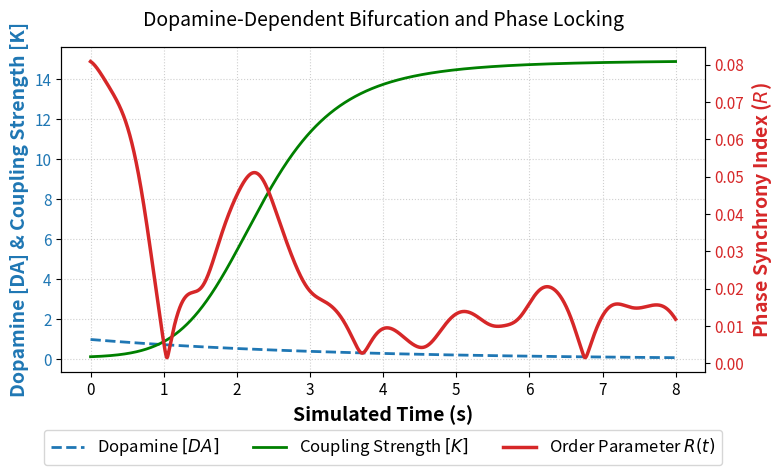
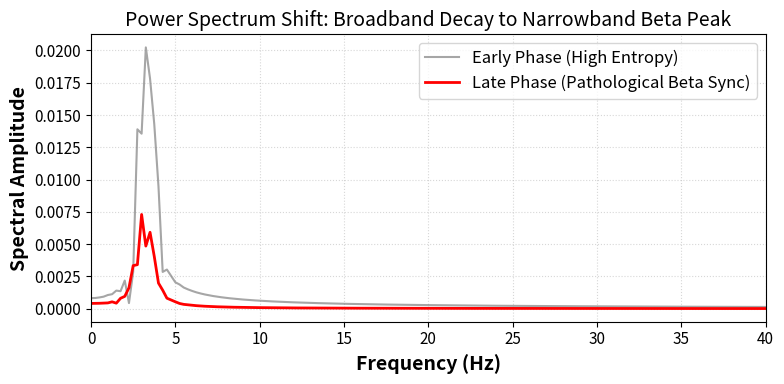

The matplotlib source for these figures, in order:
import numpy as np
import matplotlib.pyplot as plt
from scipy.fft import fft, fftfreq

# Set random seed for reproducibility
np.random.seed(42)

class ParkinsonKuramotoPipeline:
    def __init__(self, N=200, T=4000, dt=0.002):
        self.N = N          # Number of oscillators
        self.T = T          # Total time steps (Extended)
        self.dt = dt        # Step size (Smaller for high-freq stability)
        self.time = np.arange(0, T * dt, dt)
        
        # Intrinsic frequencies: Centered in the Beta Band (~20 Hz)
        self.omega = np.random.normal(loc=20.0, scale=2.0, size=N)
        # Initialize phases randomly between [0, 2pi)
        self.theta = np.random.uniform(0, 2 * np.pi, size=N)
        
        # Optimized Dopamine & Coupling parameters for distinct bifurcation
        self.da_0 = 0.5     # Threshold inflection point
        self.alpha = 12.0   # Sharper sigmoidal transition
        self.K_min = 0.1    # Healthy weak coupling (low synchrony)
        self.K_max = 15.0   # Pathological strong coupling (high synchrony)
        self.gamma = 0.3    # Calibrated decay rate
        
    def simulate(self):
        # Initialize tracking arrays
        dopamine_hist = np.zeros(self.T)
        K_hist = np.zeros(self.T)
        R_hist = np.zeros(self.T)
        phase_hist = np.zeros((self.T, self.N))
        
        # Initial dopamine concentration
        da = 1.0
        
        for t in range(self.T):
            # 1. Update Dopamine (Decay)
            da += -self.gamma * da * self.dt
            dopamine_hist[t] = da
            
            # 2. Compute Adaptive Coupling K(t)
            K = self.K_min + (self.K_max - self.K_min) / (1 + np.exp(-self.alpha * (self.da_0 - da)))
            K_hist[t] = K
            
            # 3. Calculate Kuramoto Order Parameter R(t)
            order_param = np.mean(np.exp(1j * self.theta))
            R_hist[t] = np.abs(order_param)
            phase_hist[t, :] = self.theta
            
            # 4. Compute Phase Interdependence (Vectorized)
            phase_diffs = np.sin(np.subtract.outer(self.theta, self.theta))
            dtheta_dt = self.omega + (K / self.N) * np.sum(phase_diffs, axis=1)
            
            # 5. Integrate Phase
            self.theta = (self.theta + dtheta_dt * self.dt) % (2 * np.pi)
            
        return dopamine_hist, K_hist, R_hist, phase_hist

    def plot_publication_figures(self, da_hist, K_hist, R_hist, phase_hist):
        # Set academic plot styling
        plt.rcParams.update({
            'font.size': 12,
            'axes.labelsize': 14,
            'axes.titlesize': 14,
            'xtick.labelsize': 11,
            'ytick.labelsize': 11,
            'figure.titlesize': 16
        })
        
        # --- FIGURE 1: Dynamic Phase Transition ---
        fig, ax1 = plt.subplots(figsize=(8, 5))
        
        color = '#1f77b4'
        ax1.set_xlabel('Simulated Time (s)', fontweight='bold')
        ax1.set_ylabel('Dopamine [DA] & Coupling Strength [K]', color=color, fontweight='bold')
        line1 = ax1.plot(self.time, da_hist, label='Dopamine $[DA]$', color=color, linestyle='--', linewidth=2)
        line2 = ax1.plot(self.time, K_hist, label='Coupling Strength $[K]$', color='g', linewidth=2)
        ax1.tick_params(axis='y', labelcolor=color)
        ax1.grid(True, linestyle=':', alpha=0.6)
        
        ax2 = ax1.twinx()  
        color = '#d62728'
        ax2.set_ylabel('Phase Synchrony Index ($R$)', color=color, fontweight='bold')
        line3 = ax2.plot(self.time, R_hist, label='Order Parameter $R(t)$', color=color, linewidth=2.5)
        ax2.tick_params(axis='y', labelcolor=color)
        
        # Find and mark bifurcation point (Onset)
        bifurcation_indices = np.where(R_hist > 0.6)[0]
        if len(bifurcation_indices) > 0:
            onset_time = self.time[bifurcation_indices[0]]
            ax1.axvline(x=onset_time, color='purple', linestyle=':', linewidth=2, label='Predicted Tremor Onset')
            
        lines = line1 + line2 + line3
        labels = [l.get_label() for l in lines]
        ax1.legend(lines, labels, loc='upper center', bbox_to_anchor=(0.5, -0.15), ncol=3)
        
        plt.title('Dopamine-Dependent Bifurcation and Phase Locking', pad=15)
        plt.tight_layout()
        plt.savefig('bifurcation_plot.png', dpi=300, bbox_inches='tight')
        plt.show()

        # --- FIGURE 2: Spectral Analysis (FFT of Collective Signal) ---
        lfp = np.mean(np.sin(phase_hist), axis=1)
        half = self.T // 2
        lfp_healthy = lfp[:half]
        lfp_patho = lfp[half:]
        
        yf_h = fft(lfp_healthy)
        xf_h = fftfreq(half, self.dt)[:half//2]
        yf_p = fft(lfp_patho)
        xf_p = fftfreq(self.T - half, self.dt)[:(self.T - half)//2]
        
        plt.figure(figsize=(8, 4))
        plt.plot(xf_h, 2.0/half * np.abs(yf_h[0:half//2]), label='Early Phase (High Entropy)', color='gray', alpha=0.7)
        plt.plot(xf_p, 2.0/(self.T-half) * np.abs(yf_p[0:(self.T-half)//2]), label='Late Phase (Pathological Beta Sync)', color='red', linewidth=2)
        plt.xlim(0, 40)
        plt.xlabel('Frequency (Hz)', fontweight='bold')
        plt.ylabel('Spectral Amplitude', fontweight='bold')
        plt.title('Power Spectrum Shift: Broadband Decay to Narrowband Beta Peak')
        plt.legend()
        plt.grid(True, linestyle=':', alpha=0.5)
        plt.tight_layout()
        plt.savefig('spectral_analysis.png', dpi=300)
        plt.show()

# Execute Pipeline
pipeline = ParkinsonKuramotoPipeline()
da, K, R, phases = pipeline.simulate()
pipeline.plot_publication_figures(da, K, R, phases)
